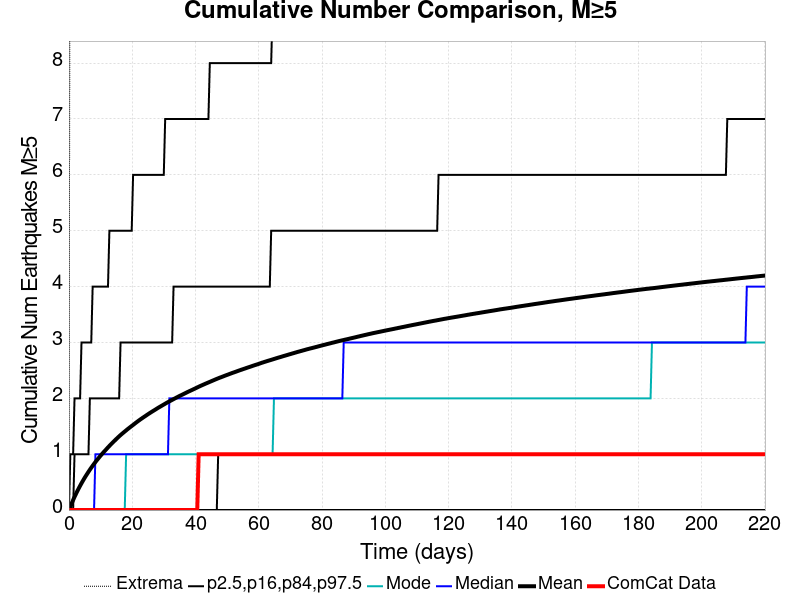

The table this chart was drawn from, first rows:
Time (days), ComCat Data, Simulation Mean, Simulation Median, Simulation Mode, Simulation Minimum, Simulation Maximum, 2.5 %-ile, 16 %-ile, 84 %-ile, 97.5 %-ile
0.0, 0.0, 0.0, 0.0, 0.0, 0.0, 0.0, 0.0, 0.0, 0.0, 0.0
0.441, 0.0, 0.06147, 0.0, 0.0, 0.0, 14.0, 0.0, 0.0, 0.0, 1.0
0.8819, 0.0, 0.1215, 0.0, 0.0, 0.0, 15.0, 0.0, 0.0, 0.0, 1.0
1.323, 0.0, 0.1791, 0.0, 0.0, 0.0, 16.0, 0.0, 0.0, 0.0, 1.0
1.764, 0.0, 0.235, 0.0, 0.0, 0.0, 17.0, 0.0, 0.0, 1.0, 2.0
2.205, 0.0, 0.2872, 0.0, 0.0, 0.0, 18.0, 0.0, 0.0, 1.0, 2.0
2.646, 0.0, 0.3389, 0.0, 0.0, 0.0, 19.0, 0.0, 0.0, 1.0, 2.0
3.087, 0.0, 0.3872, 0.0, 0.0, 0.0, 19.0, 0.0, 0.0, 1.0, 2.0
3.528, 0.0, 0.4343, 0.0, 0.0, 0.0, 19.0, 0.0, 0.0, 1.0, 2.0
3.969, 0.0, 0.4793, 0.0, 0.0, 0.0, 19.0, 0.0, 0.0, 1.0, 3.0
4.41, 0.0, 0.5233, 0.0, 0.0, 0.0, 19.0, 0.0, 0.0, 1.0, 3.0
4.85, 0.0, 0.566, 0.0, 0.0, 0.0, 19.0, 0.0, 0.0, 1.0, 3.0
5.291, 0.0, 0.6069, 0.0, 0.0, 0.0, 19.0, 0.0, 0.0, 1.0, 3.0
5.732, 0.0, 0.6454, 0.0, 0.0, 0.0, 19.0, 0.0, 0.0, 1.0, 3.0
6.173, 0.0, 0.6843, 0.0, 0.0, 0.0, 19.0, 0.0, 0.0, 1.0, 3.0
6.614, 0.0, 0.7218, 0.0, 0.0, 0.0, 19.0, 0.0, 0.0, 2.0, 3.0
7.055, 0.0, 0.7578, 0.0, 0.0, 0.0, 20.0, 0.0, 0.0, 2.0, 3.0
7.496, 0.0, 0.793, 0.0, 0.0, 0.0, 20.0, 0.0, 0.0, 2.0, 4.0
7.937, 0.0, 0.827, 0.0, 0.0, 0.0, 21.0, 0.0, 0.0, 2.0, 4.0
8.378, 0.0, 0.8601, 1.0, 0.0, 0.0, 22.0, 0.0, 0.0, 2.0, 4.0
8.819, 0.0, 0.8921, 1.0, 0.0, 0.0, 22.0, 0.0, 0.0, 2.0, 4.0
9.26, 0.0, 0.9222, 1.0, 0.0, 0.0, 23.0, 0.0, 0.0, 2.0, 4.0
9.701, 0.0, 0.9532, 1.0, 0.0, 0.0, 29.0, 0.0, 0.0, 2.0, 4.0
10.14, 0.0, 0.9828, 1.0, 0.0, 0.0, 29.0, 0.0, 0.0, 2.0, 4.0
10.58, 0.0, 1.012, 1.0, 0.0, 0.0, 29.0, 0.0, 0.0, 2.0, 4.0
11.02, 0.0, 1.039, 1.0, 0.0, 0.0, 30.0, 0.0, 0.0, 2.0, 4.0
11.46, 0.0, 1.066, 1.0, 0.0, 0.0, 30.0, 0.0, 0.0, 2.0, 4.0
11.91, 0.0, 1.094, 1.0, 0.0, 0.0, 30.0, 0.0, 0.0, 2.0, 4.0
12.35, 0.0, 1.122, 1.0, 0.0, 0.0, 30.0, 0.0, 0.0, 2.0, 4.0
12.79, 0.0, 1.148, 1.0, 0.0, 0.0, 30.0, 0.0, 0.0, 2.0, 5.0
13.23, 0.0, 1.174, 1.0, 0.0, 0.0, 30.0, 0.0, 0.0, 2.0, 5.0
13.67, 0.0, 1.199, 1.0, 0.0, 0.0, 30.0, 0.0, 0.0, 2.0, 5.0
14.11, 0.0, 1.224, 1.0, 0.0, 0.0, 30.0, 0.0, 0.0, 2.0, 5.0
14.55, 0.0, 1.248, 1.0, 0.0, 0.0, 30.0, 0.0, 0.0, 2.0, 5.0
14.99, 0.0, 1.273, 1.0, 0.0, 0.0, 30.0, 0.0, 0.0, 2.0, 5.0
15.43, 0.0, 1.297, 1.0, 0.0, 0.0, 30.0, 0.0, 0.0, 2.0, 5.0
15.87, 0.0, 1.32, 1.0, 0.0, 0.0, 31.0, 0.0, 0.0, 2.0, 5.0
16.32, 0.0, 1.342, 1.0, 0.0, 0.0, 31.0, 0.0, 0.0, 3.0, 5.0
16.76, 0.0, 1.364, 1.0, 0.0, 0.0, 32.0, 0.0, 0.0, 3.0, 5.0
17.2, 0.0, 1.385, 1.0, 0.0, 0.0, 33.0, 0.0, 0.0, 3.0, 5.0
17.64, 0.0, 1.406, 1.0, 0.0, 0.0, 33.0, 0.0, 0.0, 3.0, 5.0
18.08, 0.0, 1.426, 1.0, 1.0, 0.0, 33.0, 0.0, 0.0, 3.0, 5.0
18.52, 0.0, 1.447, 1.0, 1.0, 0.0, 33.0, 0.0, 0.0, 3.0, 5.0
18.96, 0.0, 1.466, 1.0, 1.0, 0.0, 34.0, 0.0, 0.0, 3.0, 5.0
19.4, 0.0, 1.486, 1.0, 1.0, 0.0, 35.0, 0.0, 0.0, 3.0, 5.0
19.84, 0.0, 1.505, 1.0, 1.0, 0.0, 35.0, 0.0, 0.0, 3.0, 5.0
20.28, 0.0, 1.524, 1.0, 1.0, 0.0, 35.0, 0.0, 0.0, 3.0, 6.0
20.72, 0.0, 1.543, 1.0, 1.0, 0.0, 35.0, 0.0, 0.0, 3.0, 6.0
21.17, 0.0, 1.563, 1.0, 1.0, 0.0, 35.0, 0.0, 0.0, 3.0, 6.0
21.61, 0.0, 1.582, 1.0, 1.0, 0.0, 35.0, 0.0, 0.0, 3.0, 6.0
22.05, 0.0, 1.6, 1.0, 1.0, 0.0, 35.0, 0.0, 0.0, 3.0, 6.0
22.49, 0.0, 1.618, 1.0, 1.0, 0.0, 35.0, 0.0, 0.0, 3.0, 6.0
22.93, 0.0, 1.636, 1.0, 1.0, 0.0, 35.0, 0.0, 0.0, 3.0, 6.0
23.37, 0.0, 1.653, 1.0, 1.0, 0.0, 35.0, 0.0, 0.0, 3.0, 6.0
23.81, 0.0, 1.67, 1.0, 1.0, 0.0, 35.0, 0.0, 0.0, 3.0, 6.0
24.25, 0.0, 1.686, 1.0, 1.0, 0.0, 35.0, 0.0, 0.0, 3.0, 6.0
24.69, 0.0, 1.704, 1.0, 1.0, 0.0, 35.0, 0.0, 0.0, 3.0, 6.0
25.13, 0.0, 1.72, 1.0, 1.0, 0.0, 35.0, 0.0, 0.0, 3.0, 6.0
25.58, 0.0, 1.737, 1.0, 1.0, 0.0, 35.0, 0.0, 0.0, 3.0, 6.0
26.02, 0.0, 1.752, 1.0, 1.0, 0.0, 35.0, 0.0, 0.0, 3.0, 6.0
... 440 more rows
